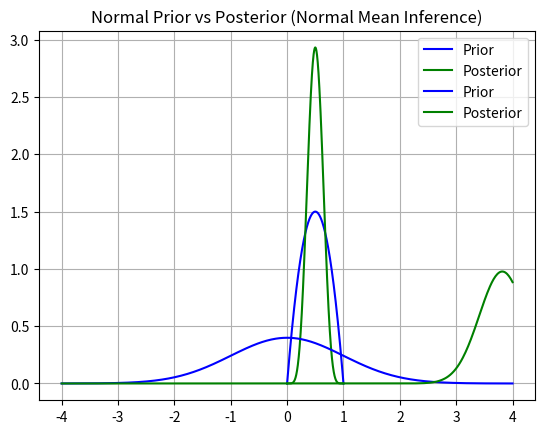

The matplotlib source for this figure:
import numpy as np
import matplotlib.pyplot as plt

from scipy.stats import beta,norm

class MLEEstimator:
    """for common distribution"""
    @staticmethod
    def bernoulli(data):
        return np.mean(data)
    @staticmethod
    def normal(data):
        mu_hat  = np.mean(data)
        sigma_hat = np.var(data,ddof=0)
        return mu_hat,sigma_hat
    
class BayesianEstimator:
    @staticmethod
    def beta_posterior(prior_a,prior_b,data):
        success = np.sum(data)
        failures = len(data) - success
        post_a = prior_a + success
        post_b = prior_b +success
        return post_a,post_b
    @staticmethod
    def plot_beta(prior_a, prior_b, post_a, post_b):
        """Plot Beta prior and posterior."""
        x = np.linspace(0, 1, 500)
        plt.plot(x, beta.pdf(x, prior_a, prior_b), label="Prior", color="blue")
        plt.plot(x, beta.pdf(x, post_a, post_b), label="Posterior", color="green")
        plt.title("Beta Prior vs Posterior (Bernoulli)")
        plt.legend()
        plt.grid(True)
        plt.show()
    
    @staticmethod
    def normal_mean_known_variance(mu0, sigma0, sigma_known, data):
        """Posterior for Normal likelihood (known variance) + Normal prior on mean."""
        n = len(data)
        x_bar = np.mean(data)

        post_var = 1 / (n / sigma_known**2 + 1 / sigma0**2)
        post_mu = post_var * (x_bar * n / sigma_known**2 + mu0 / sigma0**2)

        return post_mu, np.sqrt(post_var)
    
    @staticmethod
    def plot_normal(mu0, sigma0, mu_post, sigma_post):
        """Plot Normal prior and posterior."""
        x = np.linspace(mu0 - 4 * sigma0, mu0 + 4 * sigma0, 500)
        plt.plot(x, norm.pdf(x, mu0, sigma0), label="Prior", color="blue")
        plt.plot(x, norm.pdf(x, mu_post, sigma_post), label="Posterior", color="green")
        plt.title("Normal Prior vs Posterior (Normal Mean Inference)")
        plt.legend()
        plt.grid(True)
        plt.show()


data = [1, 0, 1, 1, 1, 0, 1]

p_mle = MLEEstimator.bernoulli(data)
mu_mle, sigma2_mle = MLEEstimator.normal(data)
print("MLE Bernoulli p̂:", p_mle)
print("MLE Normal μ̂, σ̂²:", mu_mle, sigma2_mle)

#beta bernoulii
prior_a, prior_b = 2, 2
post_a, post_b = BayesianEstimator.beta_posterior(prior_a, prior_b, data)
BayesianEstimator.plot_beta(prior_a, prior_b, post_a, post_b)

#with known variance
data = np.random.normal(loc=4.0, scale=2.0, size=20)
mu0, sigma0 = 0.0, 1.0
sigma_known = 2.0

mu_post, sigma_post = BayesianEstimator.normal_mean_known_variance(mu0, sigma0, sigma_known, data)
BayesianEstimator.plot_normal(mu0, sigma0, mu_post, sigma_post)

